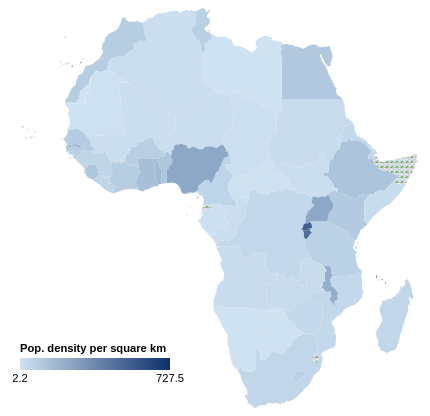
D3 v6 page, settled after 360 driven frames (6 s of simulated time); the page loaded 2 data file(s).


// ── js/choroplethMap.js
class ChoroplethMap {

  /**
   * Class constructor with basic configuration
   * @param {Object}
   * @param {Array}
   */
  constructor(_config, _data) {
    this.config = {
      parentElement: _config.parentElement,
      containerWidth: _config.containerWidth || 500,
      containerHeight: _config.containerHeight || 400,
      margin: _config.margin || {top: 0, right: 0, bottom: 0, left: 0},
      tooltipPadding: 10,
      legendBottom: 50,
      legendLeft: 50,
      legendRectHeight: 12, 
      legendRectWidth: 150
    }
    this.data = _data;
    this.initVis();
  }
  
  /**
   * We initialize scales/axes and append static elements, such as axis titles.
   */
  initVis() {
    let vis = this;

    // Calculate inner chart size. Margin specifies the space around the actual chart.
    vis.width = vis.config.containerWidth - vis.config.margin.left - vis.config.margin.right;
    vis.height = vis.config.containerHeight - vis.config.margin.top - vis.config.margin.bottom;

    // Define size of SVG drawing area
    vis.svg = d3.select(vis.config.parentElement).append('svg')
        .attr('width', vis.config.containerWidth)
        .attr('height', vis.config.containerHeight);

    // Append group element that will contain our actual chart 
    // and position it according to the given margin config
    vis.chart = vis.svg.append('g')
        .attr('transform', `translate(${vis.config.margin.left},${vis.config.margin.top})`);

    // Initialize projection and path generator
    vis.projection = d3.geoMercator();
    vis.geoPath = d3.geoPath().projection(vis.projection);

    vis.colorScale = d3.scaleLinear()
        .range(['#cfe2f2', '#0d306b'])
        .interpolate(d3.interpolateHcl);


    // Initialize gradient that we will later use for the legend
    vis.linearGradient = vis.svg.append('defs').append('linearGradient')
        .attr("id", "legend-gradient");

    // Append legend
    vis.legend = vis.chart.append('g')
        .attr('class', 'legend')
        .attr('transform', `translate(${vis.config.legendLeft},${vis.height - vis.config.legendBottom})`);
    
    vis.legendRect = vis.legend.append('rect')
        .attr('width', vis.config.legendRectWidth)
        .attr('height', vis.config.legendRectHeight);

    vis.legendTitle = vis.legend.append('text')
        .attr('class', 'legend-title')
        .attr('dy', '.35em')
        .attr('y', -10)
        .text('Pop. density per square km')

    vis.updateVis();
  }

  updateVis() {
    let vis = this;

    const popDensityExtent = d3.extent(vis.data.objects.collection.geometries, d => d.properties.pop_density);
    
    // Update color scale
    vis.colorScale.domain(popDensityExtent);

    // Define begin and end of the color gradient (legend)
    vis.legendStops = [
      { color: '#cfe2f2', value: popDensityExtent[0], offset: 0},
      { color: '#0d306b', value: popDensityExtent[1], offset: 100},
    ];

    vis.renderVis();
  }


  renderVis() {
    let vis = this;

    // Convert compressed TopoJSON to GeoJSON format
    const countries = topojson.feature(vis.data, vis.data.objects.collection)

    // Defines the scale of the projection so that the geometry fits within the SVG area
    vis.projection.fitSize([vis.width, vis.height], countries);

    // Append world map
    const countryPath = vis.chart.selectAll('.country')
        .data(countries.features)
      .join('path')
        .attr('class', 'country')
        .attr('d', vis.geoPath)
        .attr('fill', d => {
          if (d.properties.pop_density) {
            return vis.colorScale(d.properties.pop_density);
          } else {
            return 'url(#lightstripe)';
          }
        });

    countryPath
        .on('mousemove', (event,d) => {
          const popDensity = d.properties.pop_density ? `<strong>${d.properties.pop_density}</strong> pop. density per km<sup>2</sup>` : 'No data available'; 
          d3.select('#tooltip')
            .style('display', 'block')
            .style('left', (event.pageX + vis.config.tooltipPadding) + 'px')   
            .style('top', (event.pageY + vis.config.tooltipPadding) + 'px')
            .html(`
              <div class="tooltip-title">${d.properties.name}</div>
              <div>${popDensity}</div>
            `);
        })
        .on('mouseleave', () => {
          d3.select('#tooltip').style('display', 'none');
        });

    // Add legend labels
    vis.legend.selectAll('.legend-label')
        .data(vis.legendStops)
      .join('text')
        .attr('class', 'legend-label')
        .attr('text-anchor', 'middle')
        .attr('dy', '.35em')
        .attr('y', 20)
        .attr('x', (d,index) => {
          return index == 0 ? 0 : vis.config.legendRectWidth;
        })
        .text(d => Math.round(d.value * 10 ) / 10);

    // Update gradient for legend
    vis.linearGradient.selectAll('stop')
        .data(vis.legendStops)
      .join('stop')
        .attr('offset', d => d.offset)
        .attr('stop-color', d => d.color);

    vis.legendRect.attr('fill', 'url(#legend-gradient)');
  }
}
// ── js/main.js
/**
 * Load TopoJSON data of the world and the data of the world wonders
 */

Promise.all([
  d3.json('data/africa.json'),
  d3.csv('data/region_population_density.csv')
]).then(data => {
  const geoData = data[0];
  const countryData = data[1];

  // Combine both datasets by adding the population density to the TopoJSON file
  geoData.objects.collection.geometries.forEach(d => {
    for (let i = 0; i < countryData.length; i++) {
      if (d.properties.name == countryData[i].region) {
        d.properties.pop_density = +countryData[i].pop_density;
      }
    }
  });

  const choroplethMap = new ChoroplethMap({ 
    parentElement: '#map'
  }, data[0]);
})
.catch(error => console.error(error));


### data: data/africa.json
{
 "type": "Topology",
 "objects": {
  "collection": {
   "type": "GeometryCollection",
   "geometries": [
    "{... 3 keys}",
    "{... 3 keys}",
    "{... 3 keys}",
    "{... 3 keys}",
    "{... 3 keys}",
    "{... 3 keys}",
    "{... 3 keys}",
    "{... 3 keys}",
    "... 59 more items"
   ]
  }
 },
 "arcs": [
  [
   [
    4831,
    2512
   ],
   [
    1,
    -2
   ],
   [
    -3,
    3
   ],
   [
    -2,
    4
   ],
   [
    -4,
    14
   ],
   [
    0,
    3
   ],
   [
    1,
    2
   ],
   [
    3,
    3
   ],
   "... 6 more items"
  ],
  [
   [
    6424,
    3318
   ],
   [
    1,
    -6
   ],
   [
    1,
    -3
   ],
   [
    2,
    -4
   ],
   [
    1,
    -2
   ],
   [
    -1,
    -3
   ],
   [
    0,
    -2
   ],
   [
    0,
    -8
   ],
   "... 197 more items"
  ],
  [
   [
    6348,
    2380
   ],
   [
    -11,
    -2
   ],
   [
    -27,
    -5
   ],
   [
    -26,
    -5
   ],
   [
    -27,
    -6
   ],
   [
    -26,
    -5
   ],
   [
    -33,
    -7
   ],
   [
    -33,
    -6
   ],
   "... 244 more items"
  ],
  [
   [
    4835,
    2434
   ],
   [
    0,
    1
   ],
   [
    -1,
    1
   ],
   [
    -1,
    2
   ],
   [
    0,
    1
   ],
   [
    0,
    2
   ],
   [
    1,
    5
   ],
   [
    0,
    19
   ],
   "... 431 more items"
  ],
  [
   [
    5020,
    4013
   ],
   [
    11,
    -1
   ],
   [
    5,
    -1
   ],
   [
    4,
    -2
   ],
   [
    2,
    1
   ],
   [
    2,
    3
   ],
   [
    1,
    0
   ],
   [
    5,
    0
   ],
   "... 559 more items"
  ],
  [
   [
    5005,
    4182
   ],
   [
    -1,
    -4
   ],
   [
    -4,
    -1
   ],
   [
    -26,
    -7
   ],
   [
    -4,
    -2
   ],
   [
    -2,
    -3
   ],
   [
    -2,
    -3
   ],
   [
    0,
    -3
   ],
   "... 35 more items"
  ],
  [
   [
    4893,
    4026
   ],
   [
    -6,
    12
   ],
   [
    -2,
    8
   ],
   [
    3,
    9
   ],
   [
    1,
    2
   ],
   [
    2,
    0
   ],
   [
    1,
    0
   ],
   [
    2,
    1
   ],
   "... 40 more items"
  ],
  [
   [
    4867,
    4129
   ],
   [
    1,
    2
   ],
   [
    15,
    13
   ],
   [
    3,
    6
   ],
   [
    4,
    14
   ],
   [
    1,
    1
   ],
   [
    1,
    0
   ],
   [
    1,
    -1
   ],
   "... 40 more items"
  ],
  "... 240 more items"
 ],
 "transform": {
  "scale": [
   0.007679,
   0.007217
  ],
  "translate": [
   -25.36,
   -34.82
  ]
 },
 "bbox": [
  -25.36,
  -34.82,
  51.42,
  37.35
 ]
}

### data: data/region_population_density.csv
region, year, pop_density
Afghanistan, 2020, 59.63
Africa, 2020, 45.22
African Group, 2020, 45.57
African Union, 2020, 45.18
African Union: Central Africa, 2020, 30.07
African Union: Eastern Africa, 2020, 61.4
African Union: Northern Africa, 2020, 29.43
African Union: Southern Africa, 2020, 31.14
African Union: Western Africa, 2020, 78.92
African, Caribbean and Pacific (ACP) Gro…, 2020, 48.85
Albania, 2020, 105
Algeria, 2020, 18.41
American Samoa, 2020, 276
Andean Community, 2020, 30.41
Andorra, 2020, 164.4
Angola, 2020, 26.36
Anguilla, 2020, 166.7
Antigua and Barbuda, 2020, 222.6
Argentina, 2020, 16.52
Armenia, 2020, 104.1
Aruba, 2020, 593.1
Asia, 2020, 149.6
Asia-Pacific Economic Cooperation (APEC), 2020, 49.43
Asia-Pacific Group, 2020, 147.5
Association of Southeast Asian Nations (…, 2020, 154.3
Australia, 2020, 3.319
Australia/New Zealand, 2020, 3.816
Austria, 2020, 109.3
Azerbaijan, 2020, 122.7
BRIC, 2020, 85.66
BRICS, 2020, 84.5
Bahamas, 2020, 39.29
Bahrain, 2020, 2239
Bangladesh, 2020, 1265
Barbados, 2020, 668.3
Belarus, 2020, 46.57
Belgium, 2020, 382.7
Belize, 2020, 17.43
Belt-Road Initiative (BRI), 2020, 50.46
Belt-Road Initiative: Africa, 2020, 49.23
Belt-Road Initiative: Asia, 2020, 91.61
Belt-Road Initiative: Europe, 2020, 21.67
Belt-Road Initiative: Latin America and …, 2020, 33.68
Belt-Road Initiative: Pacific, 2020, 20.51
Benin, 2020, 107.5
Bermuda, 2020, 1245
Bhutan, 2020, 20.24
Black Sea Economic Cooperation (BSEC), 2020, 18.54
Bolivarian Alliance for the Americas (AL…, 2020, 26.74
Bolivia (Plurinational State of), 2020, 10.78
Bonaire, Sint Eustatius and Saba, 2020, 79.94
Bosnia and Herzegovina, 2020, 64.33
Botswana, 2020, 4.149
Brazil, 2020, 25.43
British Virgin Islands, 2020, 201.6
Brunei Darussalam, 2020, 83.01
Bulgaria, 2020, 64.01
Burkina Faso, 2020, 76.4
Burundi, 2020, 463
Cape Verde, 2020, 138
... 417 more rows